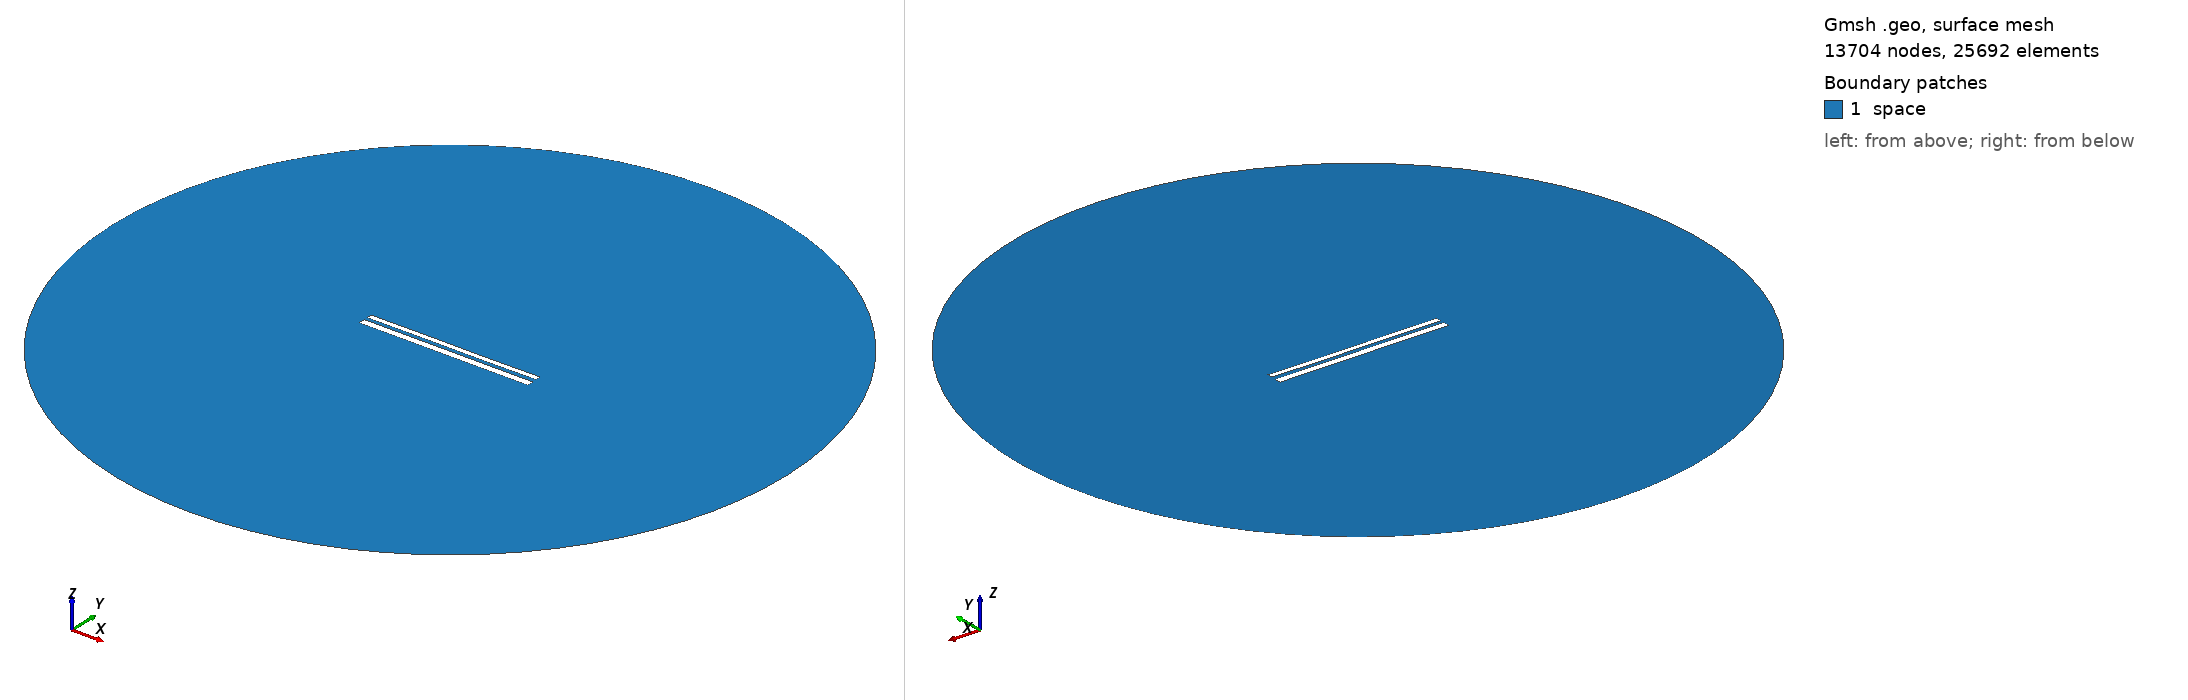

Gmsh geometry script, surface-meshed: 13704 nodes, 25692 surface elements. Boundary patches (legend numbers): 1 space. Left view from above one corner, right view from below the opposite corner. Legend entries are the model's physical surfaces. The drawing asked Gmsh for element sizes between 1% and 20% of the model's largest extent; the script's own settings can give other sizes.

=== 10568.geo (drawn) ===
//---------------------------------------
// Geometry kernel
//---------------------------------------

SetFactory("OpenCASCADE");



//---------------------------------------
// Parameters of the geometry
//---------------------------------------

// Overetch of the upper plate
overetch = 0.375;

// Distance between the plates
distance = 1.75;

// Discretization over the x axis (for the deformation)
nx = 50; 

// Length of the plate
L = 100 - overetch; 

// Number of modes
n = 4; 

// 1st mode coefficient
coeff(1) = 0.15;
beta(1) = 0.596864 * 3.1415926535 / L;

// 2nd mode coefficient
coeff(2) = 0.0;
beta(2) = 1.49418 * 3.1415926535 / L;

// 3rd mode coefficient
coeff(3) = 0.07499999999999998;
beta(3) = 2.50025 * 3.1415926535 / L;

// 4th mode coefficient
coeff(4) = 0.0;
beta(4) = 3.49999 * 3.1415926535 / L;



//---------------------------------------
// Upper plate (deformed rectangle)
//---------------------------------------

// Coordiantes of the upper plate
xmin = -50;
xmax = 50 - overetch;

// Height of the upper plate
yheight = 4 - 2 * overetch;

// Indexes of the points
UpperID[] = {};
LowerID[] = {};
LeftID[] = {};
RightID[] = {};

// Point index
p = 1;

// Horizontal edges
For i In {1:nx}
    x = xmin + (i-1)*(xmax - xmin)/(nx-1);

    y_bottom = distance / 2 + overetch;
    For j In {1:n}
        C = (Cosh(beta(j)*L) + Cos(beta(j)*L)) / (Sinh(beta(j)*L) + Sin(beta(j)*L));
        y_bottom  = y_bottom + coeff(j) * (Cosh(beta(j)*(x+50)) - Cos(beta(j)*(x+50)) - C * (Sinh(beta(j)*(x+50)) - Sin(beta(j)*(x+50))));
    EndFor

    y_top = y_bottom + yheight;

    Point(p) = {x, y_top, 0, 1.0};
    UpperID[i] = p;
    p = p + 1;

    Point(p) = {x, y_bottom, 0, 1.0};
    LowerID[i] = p;
    p = p + 1;
EndFor

// Create point lists
UpperPts[] = {}; LowerPts[] = {};
For i In {1:nx}
  UpperPts[] += {UpperID[i]};
  LowerPts[] += {LowerID[i]};
EndFor

// Build splines
Spline(1) = {UpperPts[]};
Spline(2) = {LowerPts[]};
Line(3) = {LowerPts[nx-1], UpperPts[nx-1]};
Line(4) = {LowerPts[0], UpperPts[0]};

// Build the plane surface
Curve Loop(1) = {2, 3, -1, -4};
Plane Surface(1) = {1};



//---------------------------------------
// Lower plate (rectangle)
//---------------------------------------

// Vertices
Point(1001) = {-50, -1, 0, 1.0};
Point(1002) = { 50, -1, 0, 1.0};
Point(1003) = { 50,  -5, 0, 1.0};
Point(1004) = {-50,  -5, 0, 1.0};

// Edges
Line(5) = {1001, 1002};
Line(6) = {1002, 1003};
Line(7) = {1003, 1004};
Line(8) = {1004, 1001};

// Plane surface
Line Loop(2) = {5, 6, 7, 8};
Plane Surface(2) = {2}; 



//---------------------------------------
// Outer (fictious) boundary
//---------------------------------------

// Points
Point(1005) = {0, 0, 0};       // Center
Point(1006) = {200, 0, 0};     // Start point
Point(1007) = {0, 200, 0};     // 90 degrees
Point(1008) = {-200, 0, 0};    // 180 degrees
Point(1009) = {0, -200, 0};    // 270 degrees

// Circle arcs (each needs start, center, end)
Circle(9) = {1006, 1005, 1007};
Circle(10) = {1007, 1005, 1008};
Circle(11) = {1008, 1005, 1009};
Circle(12) = {1009, 1005, 1006};

// Plane surface for the entire domain
Curve Loop(3) = {9, 10, 11, 12};
Surface(3) = {3};

// Subtract the plates from the whole domain to obtain the actual domain where we want to solve the equations
BooleanDifference{ Surface{3}; Delete; }{ Surface{1}; Surface{2}; Delete; }




//---------------------------------------
// Transfinite Lines/Curves
//---------------------------------------

// Set the number of points on the boundaries
r = 7;

// Plates
Transfinite Curve {1, 2} = 50*r Using Progression 1;
Transfinite Curve {3, 4} = 2*r Using Progression 1;
Transfinite Line {5, 7} = 50*r Using Progression 1;
Transfinite Line {6, 8} = 2*r Using Progression 1;

// Outer boundary
Transfinite Line {9, 10, 11, 12} = 20 Using Progression 1;



//---------------------------------------
// Physical groups
//---------------------------------------                

// Physical curves (boundaries)
Physical Line("force_segment", 10) = {2};
Physical Line("upper_plate", 11) = {1, 3, 4};
Physical Line("lower_plate", 12) = {5, 6, 7, 8};
Physical Line("boundary", 20) = {9, 10, 11, 12};

// Physical Surfaces
Physical Surface("space", 30) = {3};



//---------------------------------------
// 6. Generate the Mesh
//---------------------------------------

// 2D mesh generation
Mesh 2;
